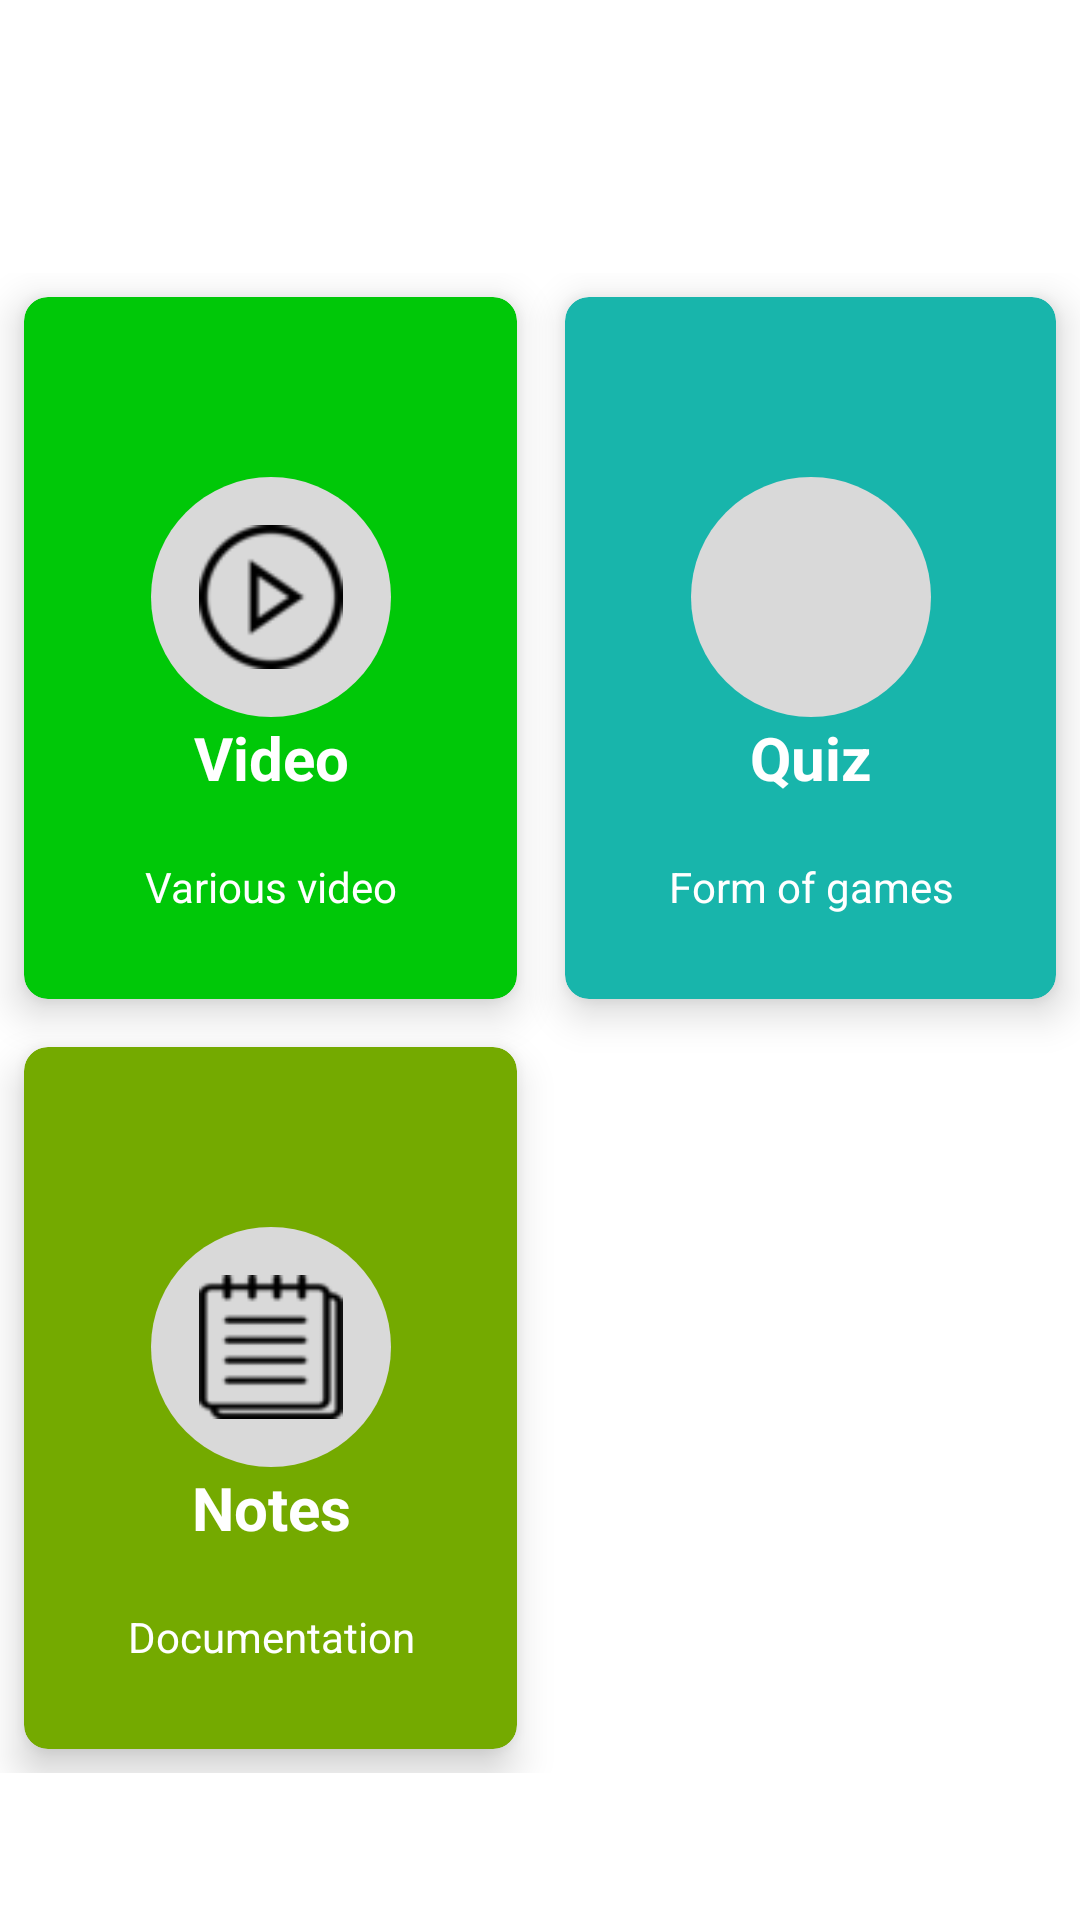

Here is an Android app screen rendered from its layout file. Give the layout XML and the strings, colors and styles it references.
<!-- AndroidManifest.xml: application theme Theme.LettuceApp -->
<!-- res/layout/fragment_material.xml -->
<?xml version="1.0" encoding="utf-8"?>
<FrameLayout
    xmlns:android="http://schemas.android.com/apk/res/android"
    xmlns:app="http://schemas.android.com/apk/res-auto"
    xmlns:tools="http://schemas.android.com/tools"
    android:layout_width="match_parent"
    android:layout_height="match_parent"
    tools:context=".ui.learning.MaterialFragment">

    <androidx.constraintlayout.widget.ConstraintLayout
        android:layout_width="match_parent"
        android:layout_height="match_parent">

        <TextView

            android:id="@+id/textViewCourse"
            android:textStyle="bold"
            android:layout_width="wrap_content"
            android:layout_height="wrap_content"
            android:layout_marginTop="32dp"
            android:textColor="@color/black"
            android:textSize="20sp"
            app:layout_constraintEnd_toEndOf="parent"
            app:layout_constraintStart_toStartOf="parent"
            app:layout_constraintTop_toTopOf="parent" />

        <GridLayout
            android:id="@+id/gridLayout"
            android:layout_width="match_parent"
            android:layout_height="500dp"
            android:layout_marginTop="32dp"
            android:columnCount="2"
            android:rowCount="2"
            app:layout_constraintTop_toBottomOf="@+id/textViewCourse"
            tools:layout_editor_absoluteX="-57dp">

            <androidx.cardview.widget.CardView
                android:id="@+id/video_link"
                android:layout_width="wrap_content"
                android:layout_height="wrap_content"
                android:layout_row="0"
                android:layout_rowWeight="1"
                android:layout_column="0"
                android:layout_columnWeight="1"
                android:layout_gravity="fill"
                android:layout_marginStart="8dp"
                android:layout_marginTop="8dp"
                android:layout_marginEnd="8dp"
                android:layout_marginBottom="8dp"
                app:cardBackgroundColor="@color/card_video_green"
                app:cardCornerRadius="8dp"
                app:cardElevation="8dp">

                <androidx.constraintlayout.widget.ConstraintLayout
                    android:layout_width="match_parent"
                    android:layout_height="match_parent">

                    <TextView
                        android:id="@+id/textViewVideoTitle"
                        android:layout_width="wrap_content"
                        android:layout_height="wrap_content"

                        android:fontFamily="sans-serif"
                        android:text="@string/card_video"
                        android:textColor="@color/white"
                        android:textSize="20sp"
                        android:textStyle="bold"
                        app:layout_constraintEnd_toEndOf="@+id/imageViewVideo"
                        app:layout_constraintStart_toStartOf="@+id/imageViewVideo"
                        app:layout_constraintTop_toBottomOf="@+id/imageViewVideo" />

                    <ImageView

                        android:id="@+id/imageViewVideo"
                        android:layout_width="80dp"
                        android:layout_height="80dp"
                        android:layout_marginTop="60dp"
                        android:background="@drawable/card_circle_border"
                        android:src="@drawable/video_icon"
                        app:layout_constraintEnd_toEndOf="parent"
                        app:layout_constraintStart_toStartOf="parent"
                        app:layout_constraintTop_toTopOf="parent" />

                    <TextView
                        android:id="@+id/textViewVideoDesc"
                        android:layout_width="wrap_content"
                        android:layout_height="wrap_content"
                        android:layout_marginTop="20dp"
                        android:text="@string/video_desc"
                        android:textColor="@color/white"
                        app:layout_constraintEnd_toEndOf="@+id/textViewVideoTitle"
                        app:layout_constraintStart_toStartOf="@+id/textViewVideoTitle"
                        app:layout_constraintTop_toBottomOf="@+id/textViewVideoTitle" />
                </androidx.constraintlayout.widget.ConstraintLayout>


            </androidx.cardview.widget.CardView>

            <androidx.cardview.widget.CardView
                android:id="@+id/quiz"
                android:layout_width="wrap_content"
                android:layout_height="wrap_content"
                android:layout_row="0"
                android:layout_rowWeight="1"
                android:layout_column="1"
                android:layout_columnWeight="1"
                android:layout_gravity="fill"
                android:layout_marginStart="8dp"
                android:layout_marginTop="8dp"
                android:layout_marginEnd="8dp"
                android:layout_marginBottom="8dp"
                app:cardBackgroundColor="@color/card_quiz_lightblue"
                app:cardCornerRadius="8dp"
                app:cardElevation="8dp">

                <androidx.constraintlayout.widget.ConstraintLayout
                    android:layout_width="match_parent"
                    android:layout_height="match_parent">

                    <TextView
                        android:id="@+id/textViewQuizDesc"
                        android:layout_width="wrap_content"
                        android:layout_height="wrap_content"
                        android:layout_marginTop="20dp"
                        android:text="@string/quiz_desc"
                        android:textColor="@color/white"
                        app:layout_constraintEnd_toEndOf="@+id/textViewQuiz"
                        app:layout_constraintStart_toStartOf="@+id/textViewQuiz"
                        app:layout_constraintTop_toBottomOf="@+id/textViewQuiz" />

                    <TextView
                        android:id="@+id/textViewQuiz"
                        android:layout_width="wrap_content"
                        android:layout_height="wrap_content"

                        android:fontFamily="sans-serif"
                        android:text="@string/card_quiz"
                        android:textColor="@color/white"
                        android:textSize="20sp"
                        android:textStyle="bold"
                        app:layout_constraintEnd_toEndOf="@+id/imageView5"
                        app:layout_constraintStart_toStartOf="@+id/imageView5"
                        app:layout_constraintTop_toBottomOf="@+id/imageView5" />

                    <ImageView

                        android:id="@+id/imageView5"
                        android:layout_width="80dp"
                        android:layout_height="80dp"
                        android:layout_marginTop="60dp"
                        android:background="@drawable/card_circle_border"
                        android:src="@drawable/quiz_icon"
                        app:layout_constraintEnd_toEndOf="parent"
                        app:layout_constraintStart_toStartOf="parent"
                        app:layout_constraintTop_toTopOf="parent" />
                </androidx.constraintlayout.widget.ConstraintLayout>


            </androidx.cardview.widget.CardView>

            <androidx.cardview.widget.CardView
                android:id="@+id/notes"
                android:layout_width="wrap_content"
                android:layout_height="wrap_content"
                android:layout_row="1"
                android:layout_rowWeight="1"
                android:layout_column="0"
                android:layout_columnWeight="1"
                android:layout_gravity="fill"
                android:layout_marginStart="8dp"
                android:layout_marginTop="8dp"
                android:layout_marginEnd="8dp"
                android:layout_marginBottom="8dp"
                app:cardBackgroundColor="@color/card_notes_darkgreen"
                app:cardCornerRadius="8dp"
                app:cardElevation="8dp">

                <androidx.constraintlayout.widget.ConstraintLayout
                    android:layout_width="match_parent"
                    android:layout_height="match_parent">

                    <TextView
                        android:id="@+id/textViewDocDesc"
                        android:layout_width="wrap_content"
                        android:layout_height="wrap_content"
                        android:layout_marginTop="20dp"
                        android:text="@string/notes_desc"
                        android:textColor="@color/white"
                        app:layout_constraintEnd_toEndOf="@+id/textViewNotes"
                        app:layout_constraintStart_toStartOf="@+id/textViewNotes"
                        app:layout_constraintTop_toBottomOf="@+id/textViewNotes" />

                    <ImageView

                        android:id="@+id/imageView6"
                        android:layout_width="80dp"

                        android:layout_height="80dp"
                        android:layout_marginTop="60dp"
                        android:background="@drawable/card_circle_border"
                        android:src="@drawable/notes_icon"
                        app:layout_constraintEnd_toEndOf="parent"
                        app:layout_constraintStart_toStartOf="parent"
                        app:layout_constraintTop_toTopOf="parent" />

                    <TextView
                        android:id="@+id/textViewNotes"
                        android:layout_width="wrap_content"
                        android:layout_height="wrap_content"

                        android:fontFamily="sans-serif"
                        android:text="@string/card_notes"
                        android:textColor="@color/white"
                        android:textSize="20sp"
                        android:textStyle="bold"
                        app:layout_constraintEnd_toEndOf="@+id/imageView6"
                        app:layout_constraintStart_toStartOf="@+id/imageView6"
                        app:layout_constraintTop_toBottomOf="@+id/imageView6" />
                </androidx.constraintlayout.widget.ConstraintLayout>


            </androidx.cardview.widget.CardView>

        </GridLayout>
    </androidx.constraintlayout.widget.ConstraintLayout>


</FrameLayout>
<!-- resources referenced by this layout -->
<resources>
  <color name="black">#FF000000</color>
  <color name="card_notes_darkgreen">#74AA00</color>
  <color name="card_quiz_lightblue">#18B5AB</color>
  <color name="card_video_green">#00C808</color>
  <color name="white">#FFFFFFFF</color>
  <!-- drawable card_circle_border (drawable) -->
  <?xml version="1.0" encoding="utf-8"?>
  <selector xmlns:android="http://schemas.android.com/apk/res/android">
      <item>
          <shape
  
              android:shape="oval">
  
              <solid android:color="@color/card_circle_grey" />
  
              <size android:width="10dp" android:height="10dp" />
              <padding
                  android:left="@dimen/card_icon_size"
                  android:top="@dimen/card_icon_size"
                  android:right="@dimen/card_icon_size"
                  android:bottom="@dimen/card_icon_size" />
  
          </shape>
  
      </item>
  
  </selector>
  <!-- drawable notes_icon: png bitmap (drawable-v24, 1108 bytes) -->
  <!-- drawable video_icon: png bitmap (drawable-v24, 1309 bytes) -->
  <string name="card_notes">Notes</string>
  
      //quiz
  <string name="card_quiz">Quiz</string>
  <string name="card_video">Video</string>
  <string name="notes_desc">Documentation</string>
  <string name="quiz_desc">Form of games</string>
  <string name="video_desc">Various video</string>
  <style name="Theme.LettuceApp" parent="Theme.MaterialComponents.DayNight.DarkActionBar">
          
          <item name="colorPrimary">@color/orange_app</item>
          <item name="colorPrimaryVariant">@color/purple_700</item>
          <item name="colorOnPrimary">@color/white</item>
          
          <item name="colorSecondary">@color/teal_200</item>
          <item name="colorSecondaryVariant">@color/teal_700</item>
          <item name="colorOnSecondary">@color/black</item>
          
          <item name="android:statusBarColor" tools:targetApi="l">?attr/colorPrimaryVariant</item>
  
          
  
          <item name="tabBackground">@drawable/tab_color_selector</item>
      </style>
  <color name="card_circle_grey">#D9D9D9</color>
  <dimen name="card_icon_size">16dp</dimen>
  <color name="orange_app">#F9A271</color>
  <color name="purple_700">#FF3700B3</color>
  <color name="teal_200">#FF03DAC5</color>
  <color name="teal_700">#FF018786</color>
</resources>
